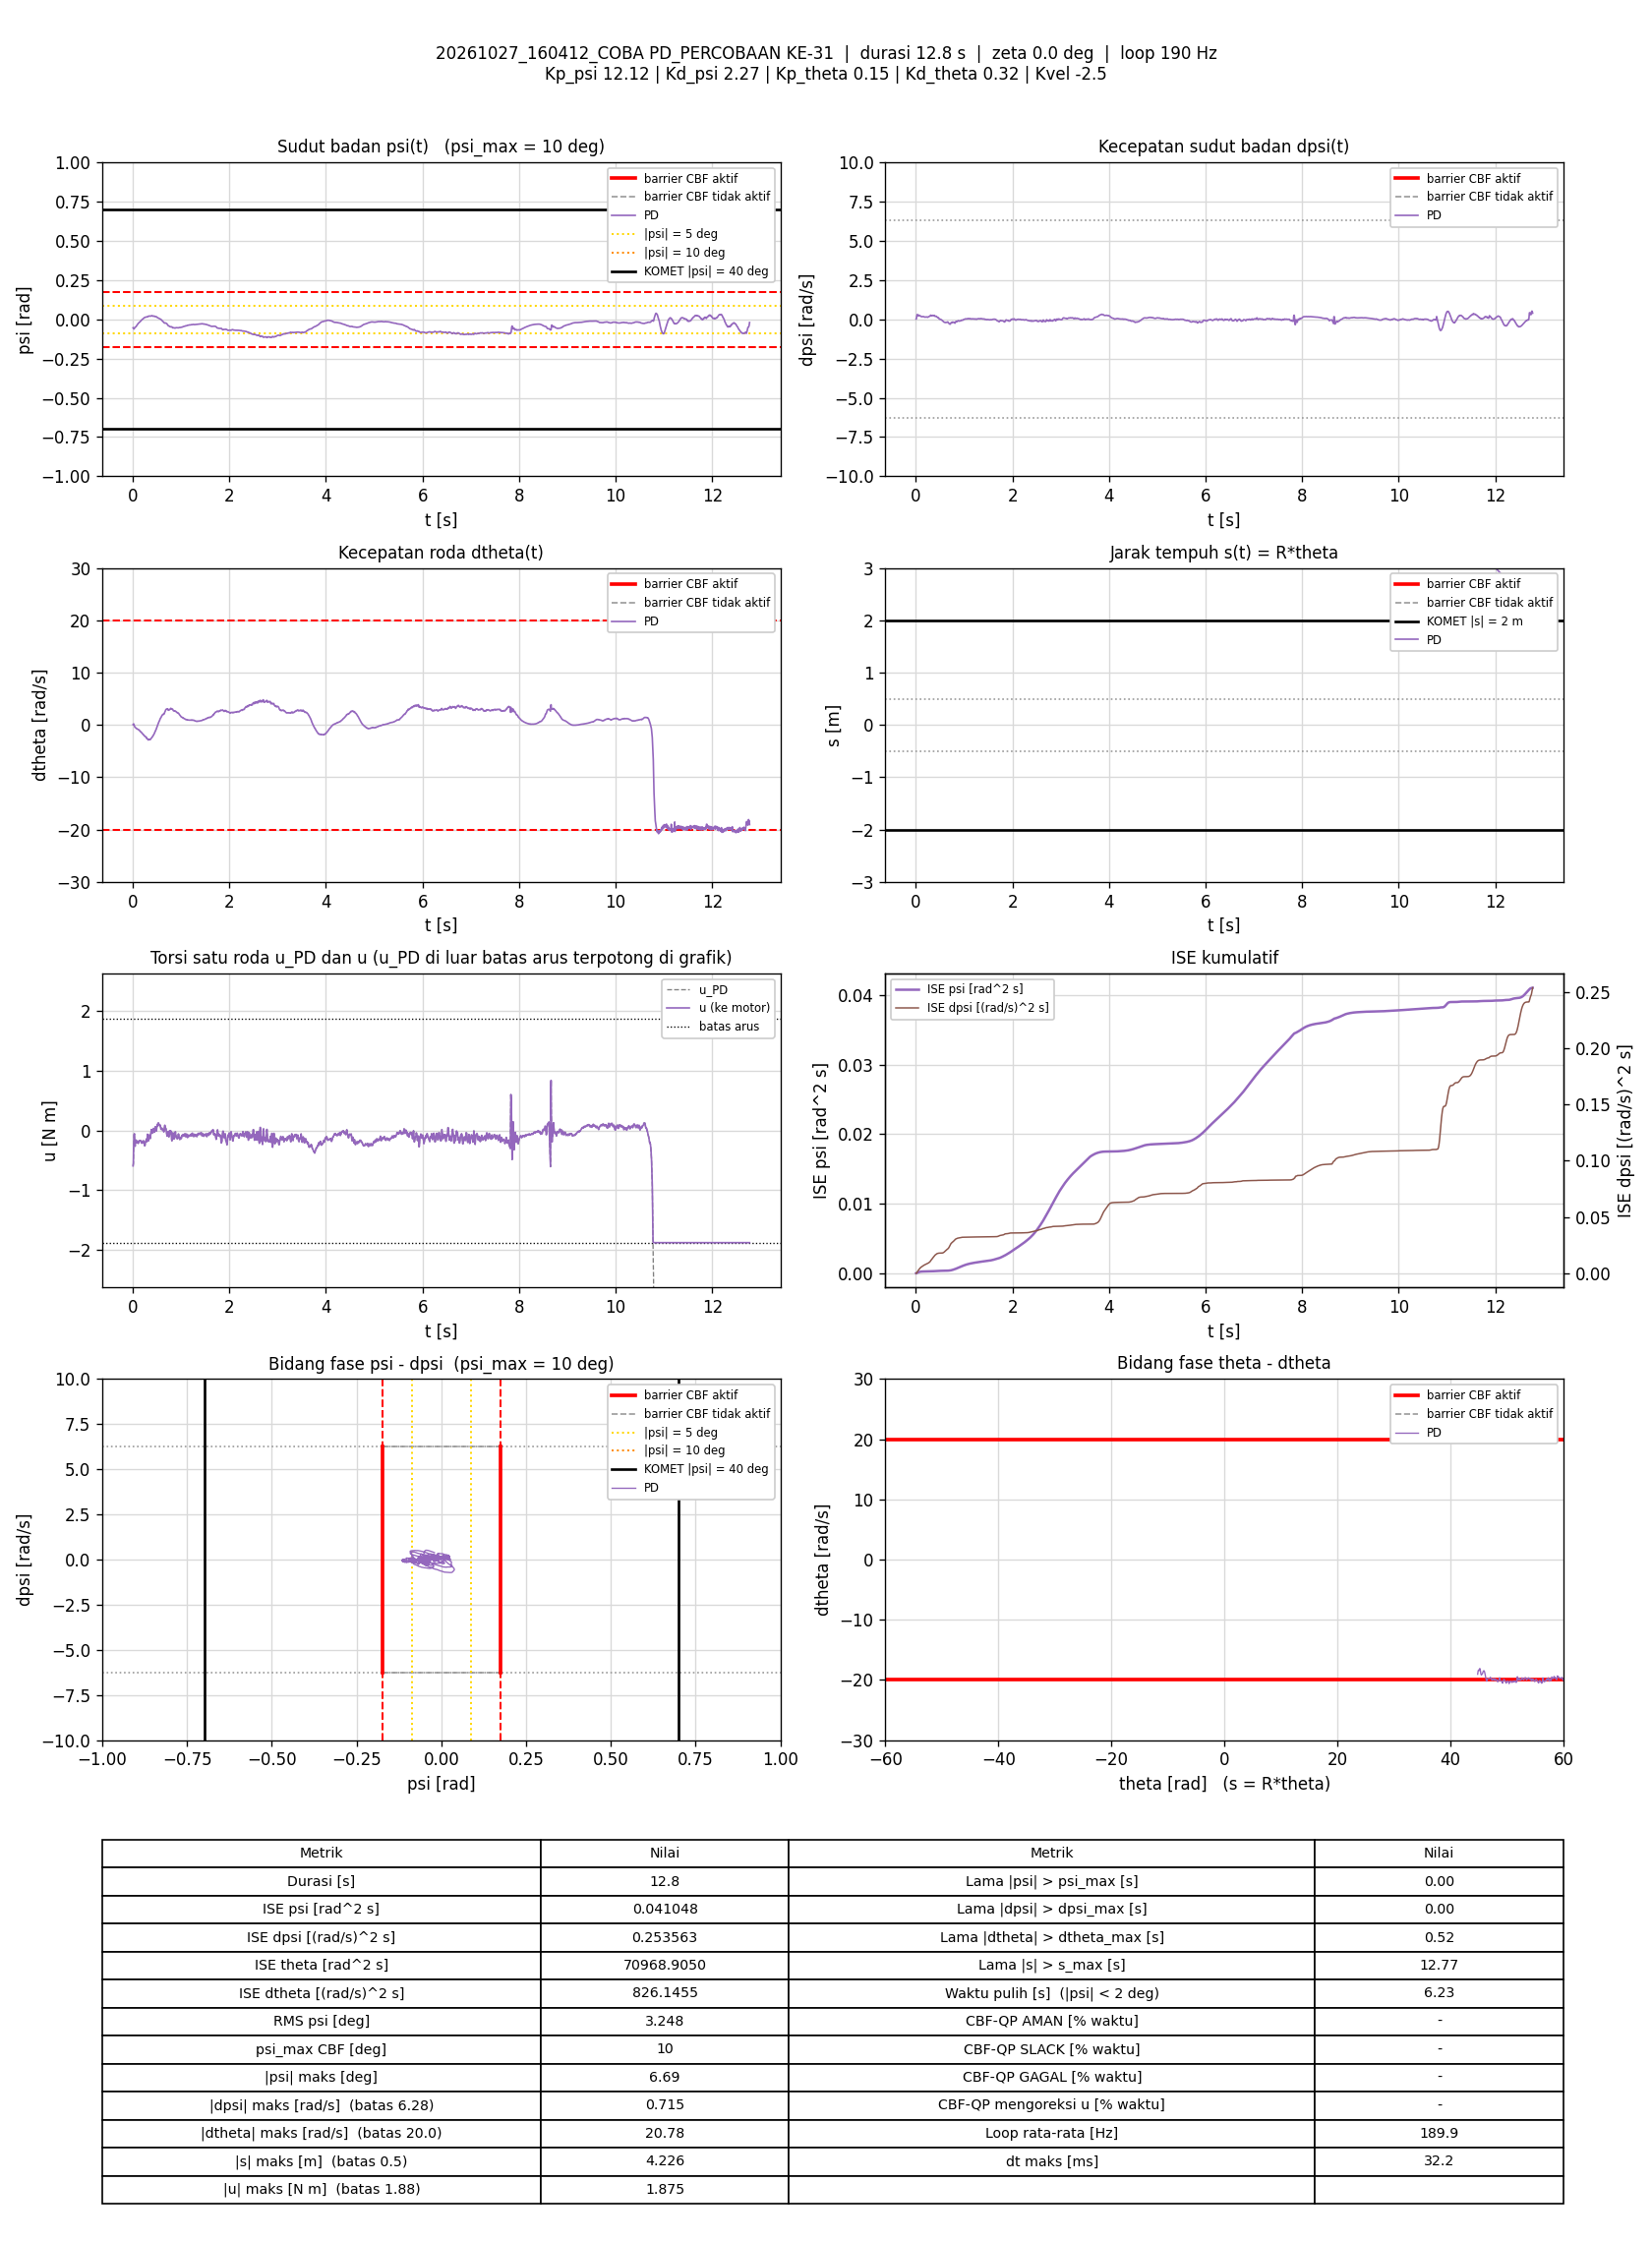

Values plotted in this chart, from the file beside it:
t_s, theta_rad, dtheta_rad_s, psi_rad, dpsi_rad_s, error_theta, error_dtheta, error_psi, error_dpsi, u_PD_Nm, u_Nm, status_cbf, dorong_N, ISE_theta, ISE_dtheta, ISE_psi, ISE_dpsi, Kp_psi, Kd_psi, Kp_theta, Kd_theta, Kvel, Alpha_1, Alpha_2
0.005896, 67.07, 0.04709, -0.05377, 0.01947, -67.07, -0.04709, 0.05377, -0.01947, -0.5924, -0.5924, -, 0, 26.53, 1.3075943e-05, 1.7045374e-05, 2.2358535e-06, 12.12, 2.27, 0.15, 0.32, -2.5, 7.42, 8.45
0.01187, 67.07, 0.08379, -0.05518, 0.04012, -67.07, -0.08379, 0.05518, -0.04012, -0.5509, -0.5509, -, 0, 53.39, 5.4999312e-05, 3.5230811e-05, 1.185011e-05, 12.12, 2.27, 0.15, 0.32, -2.5, 7.42, 8.45
0.01697, 67.07, 0.2006, -0.05938, 0.1596, -67.07, -0.2006, 0.05938, -0.1596, -0.2932, -0.2932, -, 0, 76.33, 0.0002602, 5.321617e-05, 0.0001418, 12.12, 2.27, 0.15, 0.32, -2.5, 7.42, 8.45
0.02197, 67.06, 0.09357, -0.06176, 0.2438, -67.06, -0.09357, 0.06176, -0.2438, -0.1651, -0.1651, -, 0, 98.81, 0.0003039, 7.2284345e-05, 0.000439, 12.12, 2.27, 0.15, 0.32, -2.5, 7.42, 8.45
0.02697, 67.06, -0.04548, -0.06077, 0.2971, -67.06, 0.04548, 0.06077, -0.2971, -0.07658, -0.07658, -, 0, 121.3, 0.0003143, 9.074866e-05, 0.0008805, 12.12, 2.27, 0.15, 0.32, -2.5, 7.42, 8.45
0.03285, 67.05, -0.1617, -0.05865, 0.3118, -67.05, 0.1617, 0.05865, -0.3118, -0.05485, -0.05485, -, 0, 147.7, 0.0004681, 0.000111, 0.001452, 12.12, 2.27, 0.15, 0.32, -2.5, 7.42, 8.45
0.038, 67.05, -0.3348, -0.05486, 0.2485, -67.05, 0.3348, 0.05486, -0.2485, -0.2079, -0.2079, -, 0, 170.9, 0.001046, 0.0001265, 0.001771, 12.12, 2.27, 0.15, 0.32, -2.5, 7.42, 8.45
0.04297, 67.05, -0.428, -0.05164, 0.227, -67.05, 0.428, 0.05164, -0.227, -0.2474, -0.2474, -, 0, 193.2, 0.001955, 0.0001397, 0.002026, 12.12, 2.27, 0.15, 0.32, -2.5, 7.42, 8.45
0.04797, 67.05, -0.4628, -0.05061, 0.2195, -67.05, 0.4628, 0.05061, -0.2195, -0.2633, -0.2633, -, 0, 215.7, 0.003026, 0.0001525, 0.002267, 12.12, 2.27, 0.15, 0.32, -2.5, 7.42, 8.45
0.05297, 67.04, -0.4752, -0.04986, 0.2317, -67.04, 0.4752, 0.04986, -0.2317, -0.2304, -0.2304, -, 0, 238.2, 0.004155, 0.000165, 0.002536, 12.12, 2.27, 0.15, 0.32, -2.5, 7.42, 8.45
0.05811, 67.04, -0.5103, -0.04934, 0.2506, -67.04, 0.5103, 0.04934, -0.2506, -0.1923, -0.1923, -, 0, 261.3, 0.005495, 0.0001775, 0.002859, 12.12, 2.27, 0.15, 0.32, -2.5, 7.42, 8.45
0.06315, 67.03, -0.5708, -0.04806, 0.267, -67.03, 0.5708, 0.04806, -0.267, -0.1591, -0.1591, -, 0, 283.9, 0.007135, 0.0001891, 0.003218, 12.12, 2.27, 0.15, 0.32, -2.5, 7.42, 8.45
0.06898, 67.03, -0.6162, -0.04545, 0.2524, -67.03, 0.6162, 0.04545, -0.2524, -0.1751, -0.1751, -, 0, 310.1, 0.009349, 0.0002012, 0.003589, 12.12, 2.27, 0.15, 0.32, -2.5, 7.42, 8.45
0.07397, 67.03, -0.6846, -0.0426, 0.2405, -67.03, 0.6846, 0.0426, -0.2405, -0.1895, -0.1895, -, 0, 332.5, 0.01169, 0.0002102, 0.003878, 12.12, 2.27, 0.15, 0.32, -2.5, 7.42, 8.45
0.07897, 67.02, -0.7322, -0.04012, 0.2266, -67.02, 0.7322, 0.04012, -0.2266, -0.2061, -0.2061, -, 0, 355, 0.01437, 0.0002183, 0.004135, 12.12, 2.27, 0.15, 0.32, -2.5, 7.42, 8.45
0.08397, 67.02, -0.732, -0.03815, 0.2229, -67.02, 0.732, 0.03815, -0.2229, -0.1906, -0.1906, -, 0, 377.5, 0.01705, 0.0002256, 0.004383, 12.12, 2.27, 0.15, 0.32, -2.5, 7.42, 8.45
0.08885, 67.02, -0.7694, -0.0365, 0.2207, -67.02, 0.7694, 0.0365, -0.2207, -0.1877, -0.1877, -, 0, 399.4, 0.01994, 0.0002321, 0.004621, 12.12, 2.27, 0.15, 0.32, -2.5, 7.42, 8.45
0.09397, 67.02, -0.7822, -0.03455, 0.2179, -67.02, 0.7822, 0.03455, -0.2179, -0.1746, -0.1746, -, 0, 422.4, 0.02307, 0.0002382, 0.004864, 12.12, 2.27, 0.15, 0.32, -2.5, 7.42, 8.45
0.09897, 67.01, -0.8103, -0.03226, 0.2075, -67.01, 0.8103, 0.03226, -0.2075, -0.1793, -0.1793, -, 0, 444.8, 0.02635, 0.0002434, 0.005079, 12.12, 2.27, 0.15, 0.32, -2.5, 7.42, 8.45
0.104, 67.01, -0.8582, -0.02969, 0.19, -67.01, 0.8582, 0.02969, -0.19, -0.2031, -0.2031, -, 0, 467.3, 0.03004, 0.0002478, 0.005259, 12.12, 2.27, 0.15, 0.32, -2.5, 7.42, 8.45
0.109, 67.01, -0.8712, -0.02743, 0.1744, -67.01, 0.8712, 0.02743, -0.1744, -0.2152, -0.2152, -, 0, 489.7, 0.03383, 0.0002515, 0.005411, 12.12, 2.27, 0.15, 0.32, -2.5, 7.42, 8.45
0.114, 67, -0.8694, -0.02572, 0.1666, -67, 0.8694, 0.02572, -0.1666, -0.2119, -0.2119, -, 0, 512.2, 0.03761, 0.0002548, 0.00555, 12.12, 2.27, 0.15, 0.32, -2.5, 7.42, 8.45
0.119, 67, -0.8918, -0.02442, 0.167, -67, 0.8918, 0.02442, -0.167, -0.2023, -0.2023, -, 0, 534.9, 0.04163, 0.0002579, 0.005691, 12.12, 2.27, 0.15, 0.32, -2.5, 7.42, 8.45
0.124, 66.99, -0.9547, -0.02303, 0.171, -66.99, 0.9547, 0.02303, -0.171, -0.1965, -0.1965, -, 0, 557.1, 0.04614, 0.0002605, 0.005836, 12.12, 2.27, 0.15, 0.32, -2.5, 7.42, 8.45
0.129, 66.99, -0.9638, -0.02141, 0.1718, -66.99, 0.9638, 0.02141, -0.1718, -0.178, -0.178, -, 0, 579.5, 0.05078, 0.0002628, 0.005983, 12.12, 2.27, 0.15, 0.32, -2.5, 7.42, 8.45
0.134, 66.98, -1.042, -0.01982, 0.1694, -66.98, 1.042, 0.01982, -0.1694, -0.1894, -0.1894, -, 0, 601.9, 0.05621, 0.0002647, 0.006127, 12.12, 2.27, 0.15, 0.32, -2.5, 7.42, 8.45
0.139, 66.98, -1.062, -0.01839, 0.1723, -66.98, 1.062, 0.01839, -0.1723, -0.1716, -0.1716, -, 0, 624.4, 0.06185, 0.0002664, 0.006275, 12.12, 2.27, 0.15, 0.32, -2.5, 7.42, 8.45
0.144, 66.97, -1.102, -0.01738, 0.1726, -66.97, 1.102, 0.01738, -0.1726, -0.1717, -0.1717, -, 0, 646.8, 0.06792, 0.0002679, 0.006424, 12.12, 2.27, 0.15, 0.32, -2.5, 7.42, 8.45
0.149, 66.96, -1.186, -0.01604, 0.1791, -66.96, 1.186, 0.01604, -0.1791, -0.1673, -0.1673, -, 0, 669.2, 0.07495, 0.0002692, 0.006584, 12.12, 2.27, 0.15, 0.32, -2.5, 7.42, 8.45
0.154, 66.96, -1.242, -0.01428, 0.176, -66.96, 1.242, 0.01428, -0.176, -0.1709, -0.1709, -, 0, 691.6, 0.08267, 0.0002702, 0.006739, 12.12, 2.27, 0.15, 0.32, -2.5, 7.42, 8.45
0.159, 66.95, -1.293, -0.01237, 0.1715, -66.95, 1.293, 0.01237, -0.1715, -0.1742, -0.1742, -, 0, 714.2, 0.09108, 0.000271, 0.006887, 12.12, 2.27, 0.15, 0.32, -2.5, 7.42, 8.45
0.1649, 66.95, -1.296, -0.01063, 0.1643, -66.95, 1.296, 0.01063, -0.1643, -0.1707, -0.1707, -, 0, 740.4, 0.1009, 0.0002717, 0.007045, 12.12, 2.27, 0.15, 0.32, -2.5, 7.42, 8.45
0.1709, 66.94, -1.375, -0.008413, 0.1606, -66.94, 1.375, 0.008413, -0.1606, -0.1774, -0.1774, -, 0, 767.3, 0.1123, 0.0002721, 0.0072, 12.12, 2.27, 0.15, 0.32, -2.5, 7.42, 8.45
0.176, 66.93, -1.424, -0.006166, 0.1512, -66.93, 1.424, 0.006166, -0.1512, -0.1872, -0.1872, -, 0, 790.2, 0.1226, 0.0002723, 0.007317, 12.12, 2.27, 0.15, 0.32, -2.5, 7.42, 8.45
0.181, 66.92, -1.477, -0.004357, 0.1387, -66.92, 1.477, 0.004357, -0.1387, -0.2106, -0.2106, -, 0, 812.6, 0.1335, 0.0002724, 0.007413, 12.12, 2.27, 0.15, 0.32, -2.5, 7.42, 8.45
0.186, 66.91, -1.511, -0.003067, 0.1382, -66.91, 1.511, 0.003067, -0.1382, -0.2071, -0.2071, -, 0, 835, 0.145, 0.0002724, 0.007509, 12.12, 2.27, 0.15, 0.32, -2.5, 7.42, 8.45
0.1912, 66.91, -1.524, -0.002042, 0.1403, -66.91, 1.524, 0.002042, -0.1403, -0.194, -0.194, -, 0, 858.2, 0.157, 0.0002725, 0.007611, 12.12, 2.27, 0.15, 0.32, -2.5, 7.42, 8.45
0.196, 66.9, -1.633, -0.0007495, 0.1426, -66.9, 1.633, 0.0007495, -0.1426, -0.2079, -0.2079, -, 0, 879.7, 0.1698, 0.0002725, 0.007708, 12.12, 2.27, 0.15, 0.32, -2.5, 7.42, 8.45
0.2019, 66.89, -1.708, 0.0006062, 0.1439, -66.89, 1.708, -0.0006062, -0.1439, -0.2125, -0.2125, -, 0, 906.1, 0.187, 0.0002725, 0.00783, 12.12, 2.27, 0.15, 0.32, -2.5, 7.42, 8.45
0.207, 66.88, -1.755, 0.001939, 0.1522, -66.88, 1.755, -0.001939, -0.1522, -0.1927, -0.1927, -, 0, 929, 0.2028, 0.0002725, 0.007949, 12.12, 2.27, 0.15, 0.32, -2.5, 7.42, 8.45
0.212, 66.87, -1.773, 0.003284, 0.1531, -66.87, 1.773, -0.003284, -0.1531, -0.1802, -0.1802, -, 0, 951.3, 0.2185, 0.0002725, 0.008066, 12.12, 2.27, 0.15, 0.32, -2.5, 7.42, 8.45
0.2169, 66.86, -1.797, 0.004509, 0.1539, -66.86, 1.797, -0.004509, -0.1539, -0.1711, -0.1711, -, 0, 973.1, 0.2343, 0.0002726, 0.008182, 12.12, 2.27, 0.15, 0.32, -2.5, 7.42, 8.45
0.222, 66.85, -1.923, 0.005679, 0.1583, -66.85, 1.923, -0.005679, -0.1583, -0.1871, -0.1871, -, 0, 996, 0.2532, 0.0002728, 0.00831, 12.12, 2.27, 0.15, 0.32, -2.5, 7.42, 8.45
0.227, 66.84, -1.955, 0.007426, 0.1515, -66.84, 1.955, -0.007426, -0.1515, -0.1916, -0.1916, -, 0, 1018, 0.2723, 0.0002731, 0.008425, 12.12, 2.27, 0.15, 0.32, -2.5, 7.42, 8.45
0.232, 66.83, -1.999, 0.008744, 0.1422, -66.83, 1.999, -0.008744, -0.1422, -0.211, -0.211, -, 0, 1041, 0.2923, 0.0002735, 0.008526, 12.12, 2.27, 0.15, 0.32, -2.5, 7.42, 8.45
0.237, 66.82, -2.01, 0.01005, 0.1402, -66.82, 2.01, -0.01005, -0.1402, -0.2032, -0.2032, -, 0, 1063, 0.3126, 0.000274, 0.008625, 12.12, 2.27, 0.15, 0.32, -2.5, 7.42, 8.45
0.2419, 66.81, -2.091, 0.01112, 0.131, -66.81, 2.091, -0.01112, -0.131, -0.2368, -0.2368, -, 0, 1085, 0.3338, 0.0002746, 0.008708, 12.12, 2.27, 0.15, 0.32, -2.5, 7.42, 8.45
0.247, 66.79, -2.184, 0.01208, 0.1303, -66.79, 2.184, -0.01208, -0.1303, -0.2566, -0.2566, -, 0, 1108, 0.3582, 0.0002753, 0.008795, 12.12, 2.27, 0.15, 0.32, -2.5, 7.42, 8.45
0.252, 66.78, -2.202, 0.01232, 0.1338, -66.78, 2.202, -0.01232, -0.1338, -0.2517, -0.2517, -, 0, 1130, 0.3825, 0.0002761, 0.008884, 12.12, 2.27, 0.15, 0.32, -2.5, 7.42, 8.45
0.2579, 66.77, -2.21, 0.0123, 0.1528, -66.77, 2.21, -0.0123, -0.1528, -0.2113, -0.2113, -, 0, 1156, 0.4112, 0.000277, 0.009022, 12.12, 2.27, 0.15, 0.32, -2.5, 7.42, 8.45
0.263, 66.76, -2.235, 0.01276, 0.1666, -66.76, 2.235, -0.01276, -0.1666, -0.1824, -0.1824, -, 0, 1179, 0.4368, 0.0002778, 0.009164, 12.12, 2.27, 0.15, 0.32, -2.5, 7.42, 8.45
0.268, 66.74, -2.299, 0.01353, 0.174, -66.74, 2.299, -0.01353, -0.174, -0.1766, -0.1766, -, 0, 1201, 0.4632, 0.0002787, 0.009315, 12.12, 2.27, 0.15, 0.32, -2.5, 7.42, 8.45
0.275, 66.73, -2.346, 0.01445, 0.1764, -66.73, 2.346, -0.01445, -0.1764, -0.1751, -0.1751, -, 0, 1232, 0.5017, 0.0002802, 0.009533, 12.12, 2.27, 0.15, 0.32, -2.5, 7.42, 8.45
0.28, 66.71, -2.334, 0.01521, 0.1849, -66.71, 2.334, -0.01521, -0.1849, -0.1426, -0.1426, -, 0, 1255, 0.5293, 0.0002813, 0.009706, 12.12, 2.27, 0.15, 0.32, -2.5, 7.42, 8.45
0.285, 66.69, -2.51, 0.01538, 0.1919, -66.69, 2.51, -0.01538, -0.1919, -0.1813, -0.1813, -, 0, 1277, 0.5607, 0.0002825, 0.00989, 12.12, 2.27, 0.15, 0.32, -2.5, 7.42, 8.45
0.29, 66.68, -2.623, 0.01572, 0.2021, -66.68, 2.623, -0.01572, -0.2021, -0.1901, -0.1901, -, 0, 1299, 0.5949, 0.0002837, 0.01009, 12.12, 2.27, 0.15, 0.32, -2.5, 7.42, 8.45
0.295, 66.66, -2.658, 0.01566, 0.2137, -66.66, 2.658, -0.01566, -0.2137, -0.1757, -0.1757, -, 0, 1321, 0.6303, 0.000285, 0.01032, 12.12, 2.27, 0.15, 0.32, -2.5, 7.42, 8.45
0.3, 66.65, -2.672, 0.0151, 0.239, -66.65, 2.672, -0.0151, -0.239, -0.1293, -0.1293, -, 0, 1344, 0.6659, 0.0002861, 0.01061, 12.12, 2.27, 0.15, 0.32, -2.5, 7.42, 8.45
0.3059, 66.63, -2.657, 0.01521, 0.2662, -66.63, 2.657, -0.01521, -0.2662, -0.06153, -0.06153, -, 0, 1370, 0.7074, 0.0002875, 0.01102, 12.12, 2.27, 0.15, 0.32, -2.5, 7.42, 8.45
0.311, 66.62, -2.707, 0.01669, 0.2546, -66.62, 2.707, -0.01669, -0.2546, -0.08585, -0.08585, -, 0, 1392, 0.7449, 0.0002889, 0.01135, 12.12, 2.27, 0.15, 0.32, -2.5, 7.42, 8.45
... 2,365 more rows
